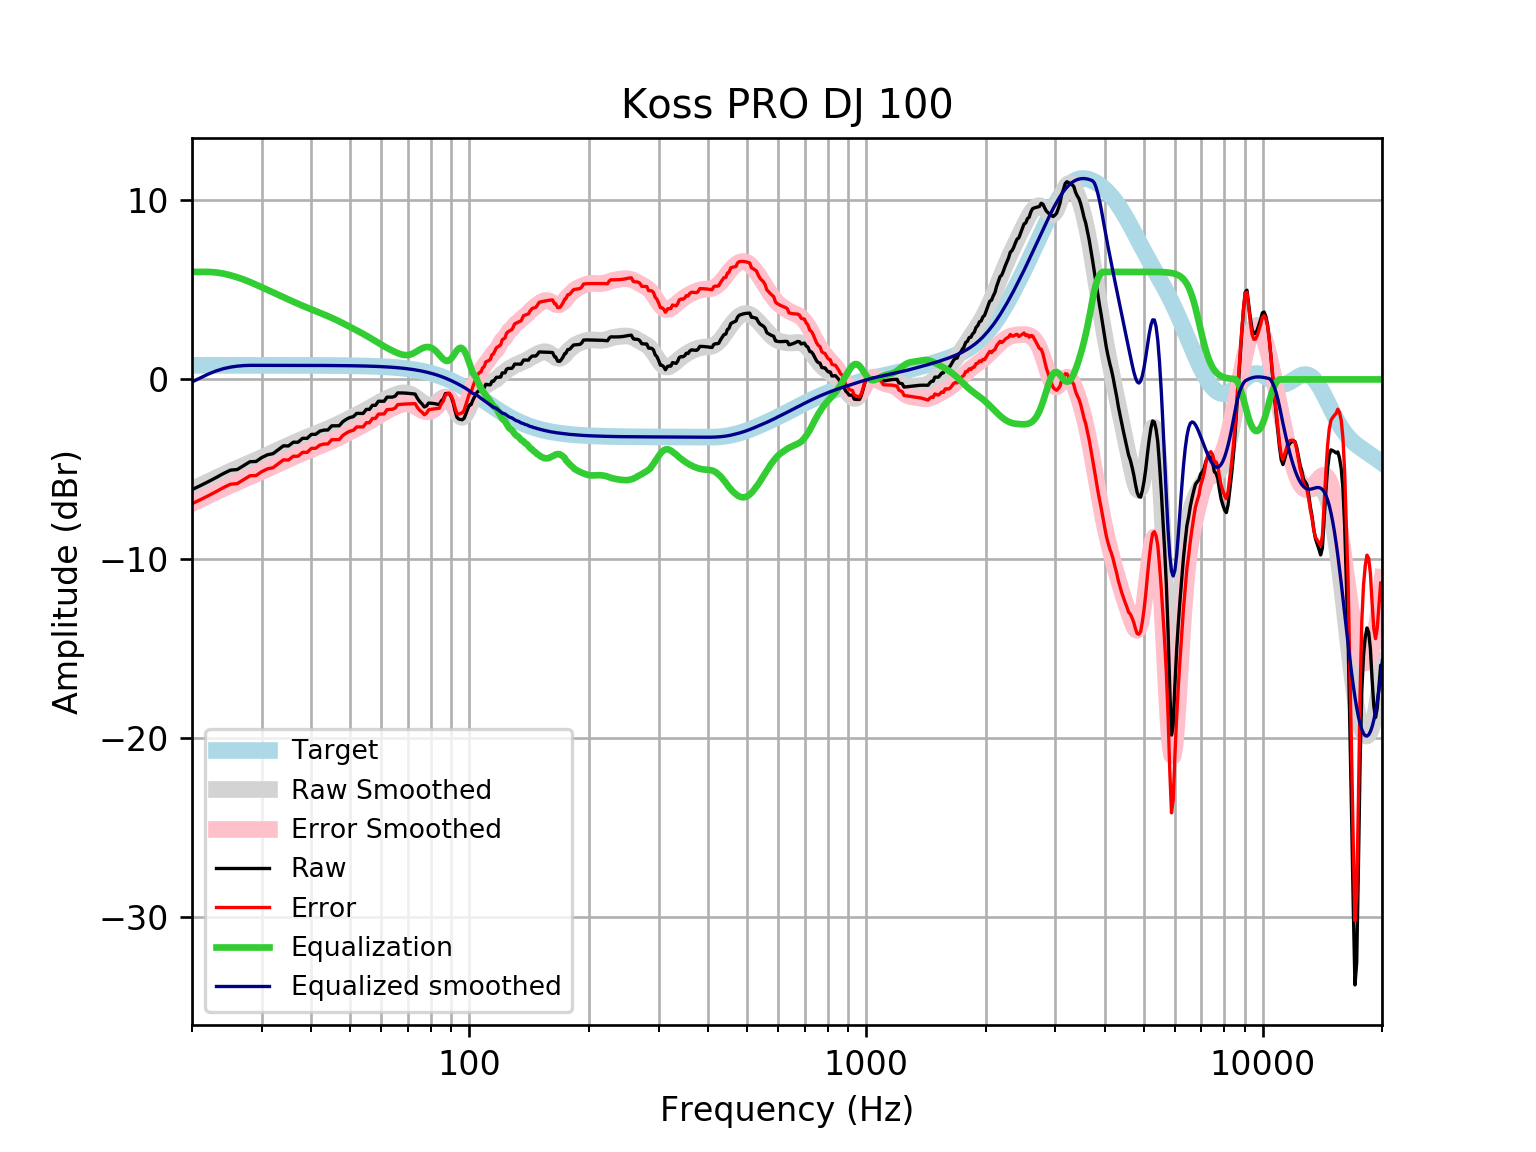

The file beside this chart, header and first rows:
frequency, raw, error, smoothed, error_smoothed, equalization, equalized_raw, equalized_smoothed, target
20, -6.149, -6.935, -6.14, -6.926, 6, -0.1492, -0.1397, 0.7859
21, -5.925, -6.711, -5.913, -6.699, 6, 0.07486, 0.08651, 0.7859
22, -5.701, -6.487, -5.699, -6.485, 6, 0.2991, 0.3013, 0.7858
23, -5.476, -6.262, -5.495, -6.281, 5.968, 0.4918, 0.4727, 0.7858
24, -5.252, -6.037, -5.304, -6.089, 5.903, 0.6517, 0.5998, 0.7858
25, -5.062, -5.848, -5.125, -5.911, 5.81, 0.7478, 0.6852, 0.7857
26, -5.029, -5.814, -4.957, -5.743, 5.698, 0.6691, 0.7404, 0.7857
27, -4.802, -5.588, -4.799, -5.585, 5.571, 0.7694, 0.7724, 0.7856
28, -4.591, -5.376, -4.647, -5.433, 5.433, 0.8422, 0.7855, 0.7855
29, -4.578, -5.364, -4.5, -5.286, 5.286, 0.7072, 0.7854, 0.7854
30, -4.355, -5.14, -4.356, -5.141, 5.141, 0.7858, 0.7852, 0.7852
31, -4.204, -4.989, -4.213, -4.998, 4.998, 0.7939, 0.785, 0.785
32, -4.142, -4.927, -4.073, -4.858, 4.858, 0.7155, 0.7848, 0.7848
33, -3.923, -4.708, -3.936, -4.72, 4.72, 0.7969, 0.7846, 0.7846
34, -3.705, -4.489, -3.803, -4.587, 4.587, 0.8822, 0.7843, 0.7843
35, -3.714, -4.498, -3.675, -4.459, 4.459, 0.7445, 0.7839, 0.7839
36, -3.504, -4.287, -3.553, -4.336, 4.336, 0.8325, 0.7835, 0.7835
37, -3.505, -4.288, -3.437, -4.22, 4.22, 0.7155, 0.783, 0.783
38, -3.285, -4.067, -3.328, -4.11, 4.11, 0.8254, 0.7824, 0.7824
39, -3.29, -4.072, -3.224, -4.006, 4.006, 0.7153, 0.7818, 0.7818
40, -3.065, -3.846, -3.125, -3.906, 3.906, 0.8409, 0.781, 0.781
41, -3.064, -3.844, -3.03, -3.81, 3.81, 0.7456, 0.7801, 0.7801
42, -2.885, -3.664, -2.937, -3.716, 3.716, 0.8309, 0.7791, 0.7791
43, -2.828, -3.606, -2.845, -3.623, 3.623, 0.7953, 0.778, 0.7779
44, -2.823, -3.6, -2.754, -3.53, 3.53, 0.707, 0.7766, 0.7766
45, -2.591, -3.366, -2.66, -3.435, 3.435, 0.8442, 0.7752, 0.7751
46, -2.588, -3.361, -2.564, -3.338, 3.338, 0.75, 0.7735, 0.7734
47, -2.585, -3.356, -2.466, -3.237, 3.237, 0.6526, 0.7715, 0.7715
48, -2.355, -3.124, -2.366, -3.136, 3.136, 0.7811, 0.7694, 0.7694
49, -2.221, -2.988, -2.267, -3.034, 3.034, 0.8123, 0.767, 0.767
50, -2.124, -2.888, -2.168, -2.933, 2.933, 0.8089, 0.7643, 0.7642
51, -2.078, -2.839, -2.072, -2.833, 2.833, 0.7549, 0.7612, 0.7612
52, -1.896, -2.654, -1.977, -2.735, 2.735, 0.8391, 0.7579, 0.7578
53, -1.897, -2.651, -1.883, -2.638, 2.638, 0.7405, 0.7541, 0.7541
54, -1.899, -2.648, -1.79, -2.54, 2.54, 0.6411, 0.7499, 0.7499
55, -1.672, -2.417, -1.695, -2.44, 2.44, 0.7684, 0.7453, 0.7453
56, -1.673, -2.413, -1.599, -2.339, 2.339, 0.6666, 0.7402, 0.7401
57, -1.445, -2.179, -1.502, -2.237, 2.237, 0.792, 0.7345, 0.7345
58, -1.445, -2.173, -1.406, -2.135, 2.135, 0.6898, 0.7283, 0.7283
59, -1.217, -1.939, -1.313, -2.034, 2.034, 0.8172, 0.7215, 0.7215
60, -1.218, -1.932, -1.224, -1.938, 1.938, 0.72, 0.714, 0.714
61, -1.218, -1.924, -1.14, -1.846, 1.846, 0.6276, 0.7058, 0.7058
62, -0.9904, -1.687, -1.062, -1.759, 1.759, 0.7688, 0.6969, 0.6969
63, -0.9891, -1.676, -0.9903, -1.677, 1.677, 0.6883, 0.6871, 0.6871
64, -0.9868, -1.663, -0.9241, -1.601, 1.601, 0.6139, 0.6765, 0.6765
65, -0.9345, -1.599, -0.8645, -1.53, 1.53, 0.595, 0.665, 0.665
66, -0.7538, -1.406, -0.8134, -1.466, 1.466, 0.7122, 0.6525, 0.6525
67, -0.7536, -1.393, -0.7742, -1.413, 1.413, 0.6596, 0.639, 0.639
68, -0.7565, -1.381, -0.751, -1.375, 1.375, 0.619, 0.6244, 0.6244
69, -0.7631, -1.372, -0.7486, -1.357, 1.357, 0.5942, 0.6087, 0.6087
70, -0.7735, -1.365, -0.7703, -1.362, 1.362, 0.5886, 0.5918, 0.5918
71, -0.787, -1.361, -0.8175, -1.391, 1.391, 0.6041, 0.5736, 0.5736
72, -0.8023, -1.356, -0.8884, -1.442, 1.442, 0.6402, 0.5541, 0.5541
73, -0.8176, -1.351, -0.9776, -1.511, 1.511, 0.6932, 0.5333, 0.5333
74, -1.059, -1.57, -1.077, -1.588, 1.588, 0.529, 0.511, 0.511
75, -1.24, -1.727, -1.178, -1.665, 1.665, 0.425, 0.4873, 0.4873
76, -1.368, -1.83, -1.27, -1.732, 1.732, 0.3641, 0.462, 0.4621
77, -1.537, -1.973, -1.346, -1.781, 1.781, 0.2441, 0.4352, 0.4353
78, -1.478, -1.884, -1.4, -1.807, 1.807, 0.3295, 0.4068, 0.4068
79, -1.318, -1.694, -1.428, -1.805, 1.805, 0.4874, 0.3767, 0.3768
... 553 more rows
